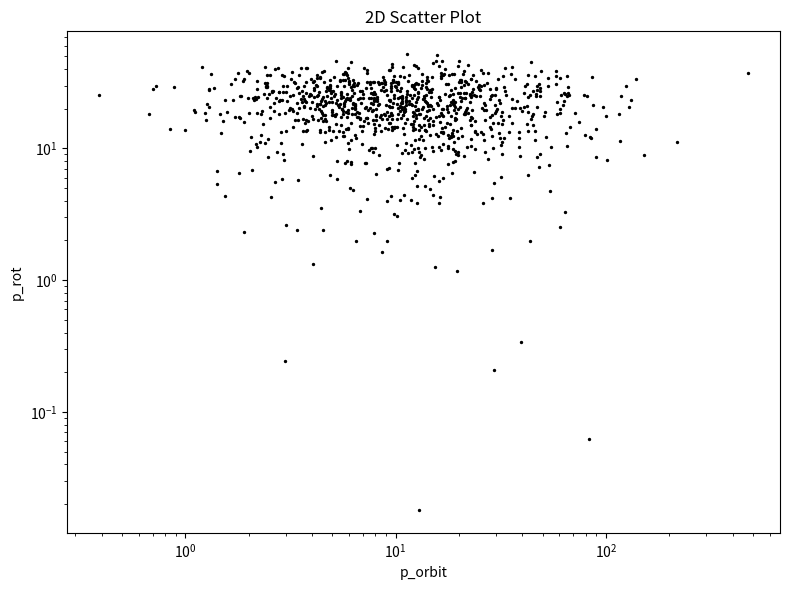

The matplotlib source for this figure: (Note: this script raises an exception after producing the figure.)
import numpy as np
import matplotlib.pyplot as plt

# Set the random seed for reproducibility
np.random.seed(42)

# Generate data from log-normal and normal distributions
p_orbit = np.random.lognormal(mean=np.log(10), sigma=1, size=1000)
p_rot = np.random.normal(loc=20, scale=10, size=1000)

# Create a figure and axis using matplotlib's fig, ax interface
fig, ax = plt.subplots(figsize=(8, 6))

# Create the scatter plot
ax.scatter(p_orbit, p_rot, c='k', s=2)

# Set labels and title
ax.set_xlabel('p_orbit')
ax.set_ylabel('p_rot')
ax.set_title('2D Scatter Plot')
ax.update({
'xscale':'log',
'yscale':'log'
})

# Adjust the plot layout
fig.tight_layout()

# Save the figure to a file
fig.savefig('secret_test_results/here_is_the_mcquillan_2013_dearth.png', dpi=300)

plt.show()
